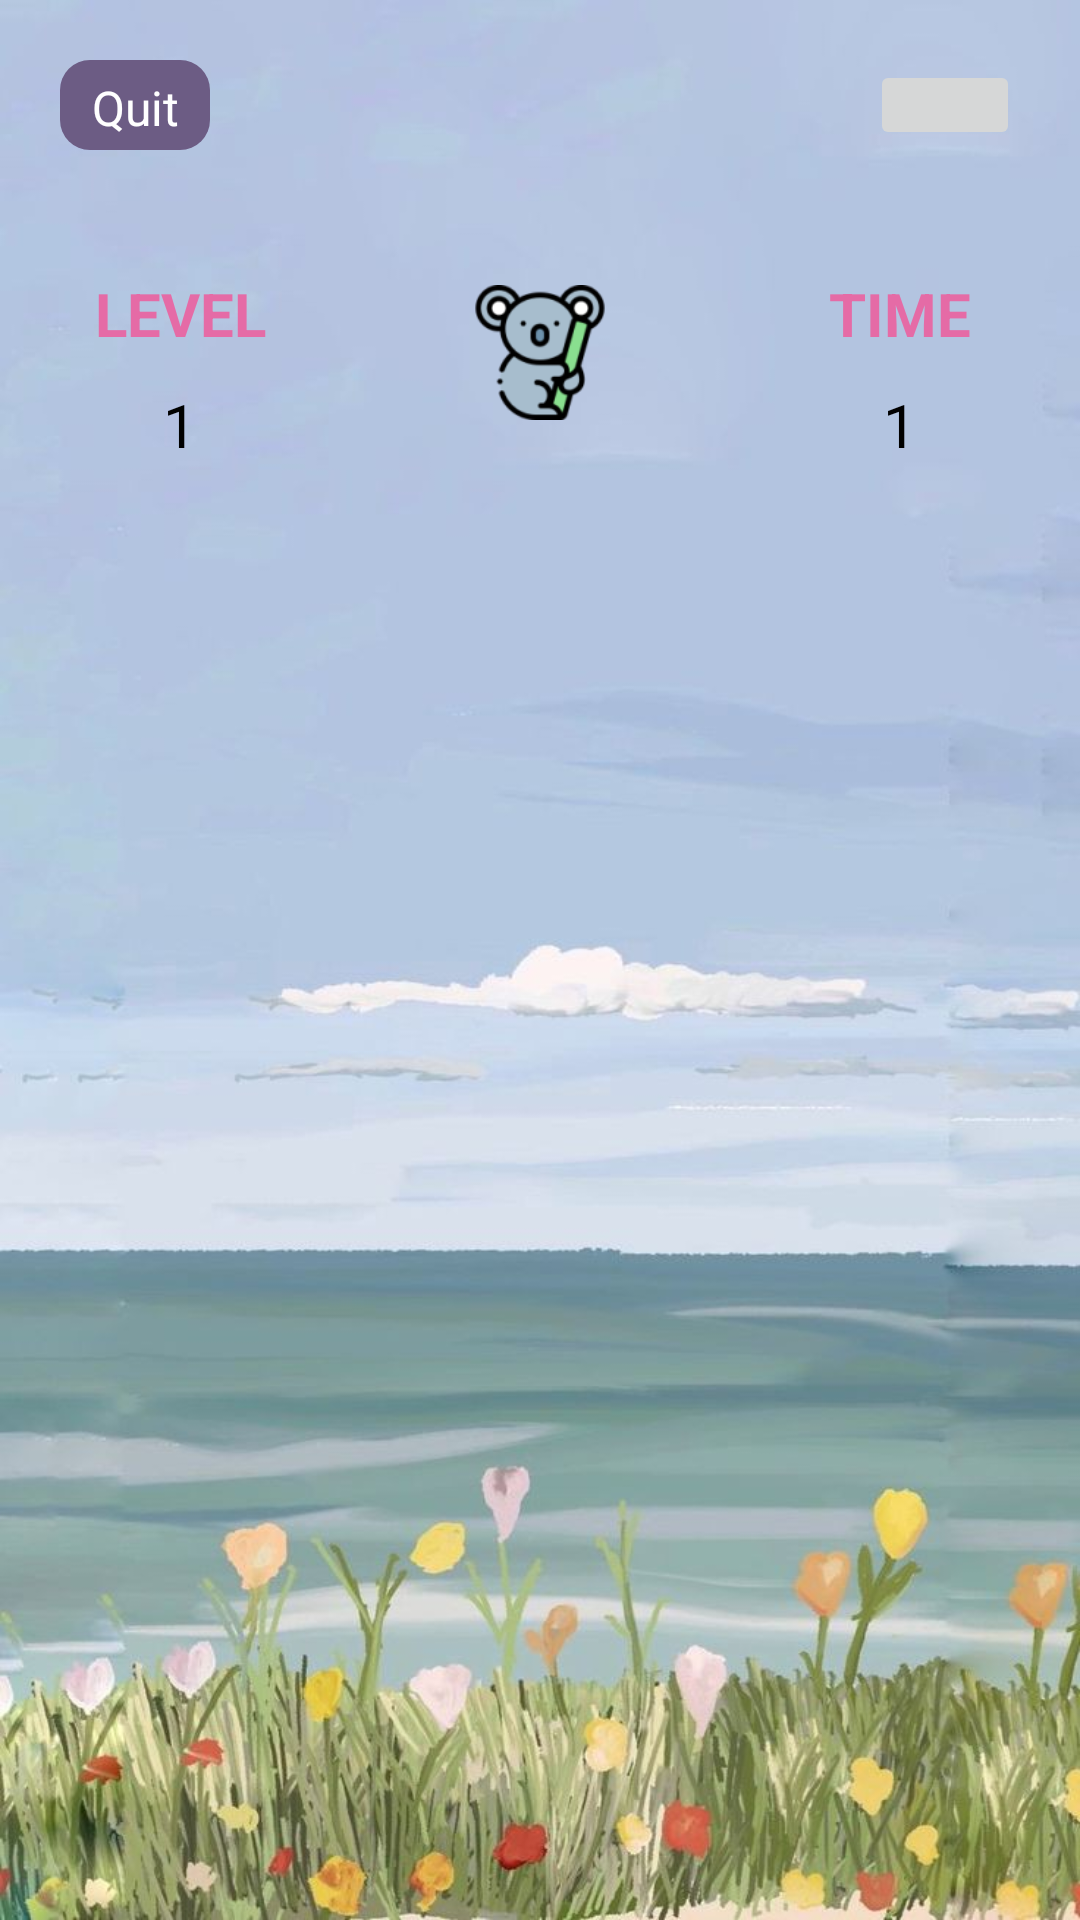

Android layout source for this screen:
<!-- AndroidManifest.xml: application theme Theme.Practical_Individual_Assignment -->
<!-- res/layout/activity_main.xml -->
<?xml version="1.0" encoding="utf-8"?>
<RelativeLayout xmlns:android="http://schemas.android.com/apk/res/android"
    xmlns:app="http://schemas.android.com/apk/res-auto"
    xmlns:tools="http://schemas.android.com/tools"
    android:layout_width="match_parent"
    android:layout_height="match_parent"
    android:gravity="center"
    android:background="@drawable/app_background"
    tools:context=".MainActivity">








    <ImageButton
        android:id="@+id/pauseButton"
        android:layout_alignParentEnd="true"
        android:src="@drawable/pause"
        android:scaleType="fitCenter"
        android:layout_width="50dp"
        android:layout_height="30dp"
        android:layout_margin="20dp"
        android:onClick="pausableGame" />

    <LinearLayout
        android:layout_width="match_parent"
        android:layout_height="match_parent"
        android:orientation="vertical">

        <LinearLayout
            android:layout_width="match_parent"
            android:layout_height="60dp"
            android:layout_marginLeft="20dp"
            android:layout_marginRight="20dp"
            android:gravity="center_vertical">

            <RelativeLayout
                android:layout_width="100dp"
                android:layout_height="40dp">

                <TextView
                    android:layout_width="50dp"
                    android:layout_height="30dp"
                    android:layout_marginTop="10dp"
                    android:background="@drawable/text_coins_background"
                    android:gravity="center"
                    android:onClick="stopPlaying"
                    android:padding="5dp"
                    android:text="Quit"
                    android:textColor="#FFFFFF"
                    android:textSize="16sp" />


















            </RelativeLayout>

        </LinearLayout>

        <LinearLayout
            android:layout_width="match_parent"
            android:layout_height="100dp"
            android:orientation="horizontal">

            <LinearLayout
                android:layout_width="1dp"
                android:layout_height="match_parent"
                android:layout_weight="1"
                android:gravity="bottom"
                android:orientation="vertical">

                <TextView
                    android:layout_width="match_parent"
                    android:layout_height="wrap_content"
                    android:gravity="center"
                    android:padding="5dp"
                    android:text="Level"
                    android:textAllCaps="true"
                    android:textColor="#E56BA6"
                    android:textSize="20dp"
                    android:textStyle="bold" />

                <TextView
                    android:id="@+id/textLevel"
                    android:layout_width="match_parent"
                    android:layout_height="wrap_content"
                    android:gravity="center"
                    android:padding="5dp"
                    android:text="1"
                    android:textAllCaps="true"
                    android:textColor="#000000"
                    android:textSize="20dp" />
            </LinearLayout>

            <RelativeLayout
                android:layout_width="120dp"
                android:layout_height="match_parent">

                <ImageView
                    android:id="@+id/imgIconCenter"
                    android:layout_width="100dp"
                    android:layout_height="85dp"
                    android:layout_alignParentBottom="true"
                    android:layout_centerHorizontal="true"
                    android:padding="20dp"
                    android:src="@drawable/icon1" />
            </RelativeLayout>

            <LinearLayout
                android:layout_width="1dp"
                android:layout_height="match_parent"
                android:layout_weight="1"
                android:gravity="bottom"
                android:orientation="vertical">

                <TextView
                    android:layout_width="match_parent"
                    android:layout_height="wrap_content"
                    android:gravity="center"
                    android:padding="5dp"
                    android:text="Time"
                    android:textAllCaps="true"
                    android:textColor="#E56BA6"
                    android:textSize="20dp"
                    android:textStyle="bold" />

                <TextView
                    android:id="@+id/textTime"
                    android:layout_width="match_parent"
                    android:layout_height="wrap_content"
                    android:gravity="center"
                    android:padding="5dp"
                    android:text="1"
                    android:textAllCaps="true"
                    android:textColor="#000000"
                    android:textSize="20dp" />
            </LinearLayout>

        </LinearLayout>

        <LinearLayout
            android:layout_width="match_parent"
            android:layout_height="match_parent"
            android:gravity="center"
            android:orientation="vertical">

            <GridView
                android:id="@+id/gdvLisColorPanel"
                android:layout_width="match_parent"
                android:layout_height="wrap_content"
                android:layout_margin="30dp" />
        </LinearLayout>

    </LinearLayout>

</RelativeLayout>
<!-- resources referenced by this layout -->
<resources>
  <!-- drawable app_background: jpg bitmap (drawable, 85133 bytes) -->
  <!-- drawable icon1: png bitmap (drawable, 7553 bytes) -->
  <!-- drawable text_coins_background (drawable) -->
  <?xml version="1.0" encoding="utf-8"?>
  <shape xmlns:android="http://schemas.android.com/apk/res/android">
  <solid android:color="#6C5C84" />
      <corners android:radius="10dp" />
  </shape>
  <style name="Theme.Practical_Individual_Assignment" parent="Theme.AppCompat.Light.NoActionBar">
          <item name="android:windowFullscreen">true</item>
          
          <item name="colorPrimary">@color/purple_500</item>
          <item name="colorPrimaryVariant">@color/purple_700</item>
          <item name="colorOnPrimary">@color/white</item>
          
          <item name="colorSecondary">@color/teal_200</item>
          <item name="colorSecondaryVariant">@color/teal_700</item>
          <item name="colorOnSecondary">@color/black</item>
          
          <item name="android:statusBarColor" tools:targetApi="l">?attr/colorPrimaryVariant</item>
          
      </style>
  <!-- not gathered from this repository: default colours our renderer supplied (Android Studio template values) -->
  <color name="purple_500">#FF6200EE</color>
  <color name="purple_700">#FF3700B3</color>
  <color name="teal_200">#FF03DAC5</color>
  <color name="teal_700">#FF018786</color>
  <color name="black">#FF000000</color>
  <color name="white">#FFFFFFFF</color>
</resources>
